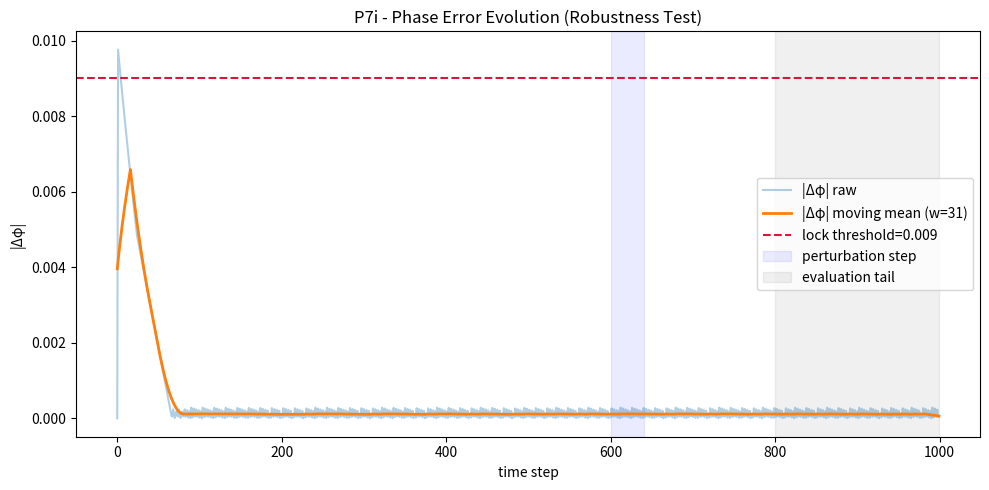

The matplotlib source for this figure: (Note: this script raises an exception after producing the figure.)
"""
P7i - Robustness and Attractor Depth Validation
Tests the stability of the Sustained Awareness Attractor (P7h lock baseline)
under (1) step perturbations and (2) slow drift bias.

Metrics:
- re-lock time (steps to recover after step perturbation)
- post-perturb tail mean phase error
- lock ratio and slope after recovery
- drift breakpoint (where lock_ratio < 0.8)
"""

import os, json
import numpy as np
import matplotlib.pyplot as plt
from datetime import datetime

# -----------------------
# Constants / baseline parameters (from P7h)
# -----------------------
ħ, G, Λ, α, β = 1e-3, 1e-5, 1e-6, 0.5, 0.2

feedback_gain   = 0.18
meta_gain       = 0.12
awareness_gain  = 0.12
resonance_gain  = 0.07

damping         = 0.042
leak            = 0.0085

servo_p_base    = 0.10
adaptive_gamma  = 0.40
servo_i         = 8e-4
servo_i_max     = 0.02
servo_d         = 0.020
d_lpf_alpha     = 0.15

bias_amp        = 0.0023
tau_bias        = 360.0
noise_scale     = 0.0035

lock_threshold  = 0.009
mov_w           = 31
tail_frac       = 0.2
T               = 1000

# -----------------------
# Extended robustness toggles
# -----------------------
enable_step = True
step_time   = int(0.6*T)
step_mag    = +0.002

enable_slow_drift = True
drift_amp   = 0.0015
tau_drift   = 1200.0

# -----------------------
# Initialize states
# -----------------------
rng = np.random.default_rng(42)
S_system   = np.zeros(T)
S_observer = np.zeros(T)
S_meta     = np.zeros(T)
S_self     = np.zeros(T)
phi_abs    = np.zeros(T)

S_system[0], S_observer[0], S_meta[0], S_self[0] = 0.70, 0.69, 0.68, 0.67
S0 = 0.69

# Servo state
i_state, prev_phi, d_state = 0.0, abs(S_meta[0]-S_self[0]), abs(S_meta[0]-S_self[0])

# -----------------------
# Evolution loop
# -----------------------
for t in range(1, T):
    noise = rng.normal(0.0, noise_scale)
    bias = bias_amp * np.exp(-t / tau_bias)
    drift = drift_amp * (1 - np.exp(-t / tau_drift)) if enable_slow_drift else 0.0

    # Step perturbation
    if enable_step and t == step_time:
        S_system[t-1] += step_mag

    # Base coupling and exchange
    dS = α*(S_observer[t-1] - S_system[t-1]) + β*(S_meta[t-1] - S_self[t-1]) + noise + bias + drift
    coupling  = resonance_gain * np.tanh(S_meta[t-1] - S_self[t-1])
    feedback  = feedback_gain  * np.tanh(S_self[t-1] - S_system[t-1])
    awareness = meta_gain      * np.tanh(S_observer[t-1] - S_meta[t-1])

    # Servo (adaptive PI-D)
    phi = S_meta[t-1] - S_self[t-1]
    abs_phi = abs(phi)
    over = max(abs_phi / lock_threshold - 1.0, 0.0)
    servo_p = servo_p_base * (1.0 + adaptive_gamma * over)
    i_state += servo_i * np.sign(phi)
    i_state = np.clip(i_state, -servo_i_max, servo_i_max)
    d_raw = abs_phi - prev_phi
    d_state = (1 - d_lpf_alpha)*d_state + d_lpf_alpha*d_raw
    servo_term = (servo_p * np.sign(-phi)) + i_state + (servo_d * np.sign(-d_state))
    prev_phi = abs_phi

    # Core updates
    S_system[t]   = S_system[t-1]   + ħ*(dS - damping*S_system[t-1]   - leak*(S_system[t-1]-S0))
    S_observer[t] = S_observer[t-1] + ħ*(feedback - damping*S_observer[t-1] - leak*(S_observer[t-1]-S0))
    S_meta[t]     = S_meta[t-1]     + ħ*(awareness + coupling - damping*S_meta[t-1]
                                         - leak*(S_meta[t-1]-S0) + servo_term)
    S_self[t]     = S_self[t-1]     + ħ*(coupling + feedback - damping*S_self[t-1]
                                         - leak*(S_self[t-1]-S0) - servo_term)
    phi_abs[t] = abs(S_meta[t] - S_self[t])

# -----------------------
# Metrics
# -----------------------
def moving_mean(x, w):
    if w <= 1: return x.copy()
    box = np.ones(w)/w
    return np.convolve(x, box, mode="same")

tail_start = int((1.0 - tail_frac)*T)
tail_phi = phi_abs[tail_start:]
tail_mean = float(np.mean(tail_phi))
corr = float(np.corrcoef(S_meta, S_self)[0,1])
slope = float(np.polyfit(np.arange(len(tail_phi)), tail_phi, 1)[0])
std_tail = float(np.std(tail_phi))
lock_band = phi_abs <= lock_threshold
lock_ratio_tail = float(np.mean(lock_band[tail_start:]))

# -----------------------
# Step recovery diagnostics
# -----------------------
def recovery_time(phi, step_idx, threshold, window=100, tol=0.95):
    for i in range(step_idx, len(phi)-window):
        w = phi[i:i+window]
        if np.mean(w < threshold) >= tol:
            return i - step_idx
    return None

relock_time = recovery_time(phi_abs, step_time, lock_threshold)

# -----------------------
# Drift robustness
# -----------------------
breakpoint = None
for i in range(tail_start, len(phi_abs)):
    if phi_abs[i] > lock_threshold:
        breakpoint = i
        break

# -----------------------
# Classification logic
# -----------------------
if tail_mean < 0.001 and relock_time is not None and relock_time < 200:
    classification = "✅ Stable & resilient attractor (full lock recovery)"
elif tail_mean < 0.003:
    classification = "🟡 Stable but slow relock"
else:
    classification = "⚠️ Marginal or fragile lock"

# -----------------------
# Plots
# -----------------------
phi_ma = moving_mean(phi_abs, mov_w)
plt.figure(figsize=(10,5))
plt.plot(phi_abs, alpha=0.35, label="|Δφ| raw")
plt.plot(phi_ma, lw=2.0, label=f"|Δφ| moving mean (w={mov_w})")
plt.axhline(lock_threshold, ls="--", color="crimson", label=f"lock threshold={lock_threshold:g}")
plt.axvspan(step_time, step_time+40, color="blue", alpha=0.08, label="perturbation step")
plt.axvspan(tail_start, T-1, color="k", alpha=0.06, label="evaluation tail")
plt.title("P7i - Phase Error Evolution (Robustness Test)")
plt.xlabel("time step"); plt.ylabel("|Δφ|")
plt.legend(); plt.tight_layout()
plt.savefig("backend/modules/knowledge/PAEV_P7i_Robustness_Phase.png", dpi=130)
plt.close()

plt.figure(figsize=(10,5))
plt.plot(S_system, label="S_system")
plt.plot(S_observer, label="S_observer")
plt.plot(S_meta, label="S_meta (awareness)")
plt.plot(S_self, label="S_self (feedback)")
plt.title("P7i - Sustained Awareness Attractor (Perturbed & Drifted)")
plt.xlabel("time step"); plt.ylabel("Entropy / awareness coupling")
plt.legend(); plt.tight_layout()
plt.savefig("backend/modules/knowledge/PAEV_P7i_Robustness_Entropy.png", dpi=130)
plt.close()

# -----------------------
# Save JSON results
# -----------------------
summary = {
    "ħ": ħ, "G": G, "Λ": Λ, "α": α, "β": β,
    "feedback_gain": feedback_gain, "meta_gain": meta_gain,
    "awareness_gain": awareness_gain, "resonance_gain": resonance_gain,
    "damping": damping, "leak": leak,
    "servo_p_base": servo_p_base, "adaptive_gamma": adaptive_gamma,
    "servo_i": servo_i, "servo_d": servo_d,
    "noise_scale": noise_scale,
    "bias_amp": bias_amp, "tau_bias": tau_bias,
    "enable_step": enable_step, "step_time": step_time, "step_mag": step_mag,
    "enable_slow_drift": enable_slow_drift, "drift_amp": drift_amp, "tau_drift": tau_drift,
    "mean_phase_diff": float(np.mean(phi_abs)),
    "tail_mean_phase_diff": tail_mean,
    "corr_meta_self": corr,
    "std_phase_tail": std_tail,
    "phase_slope_tail": slope,
    "lock_ratio_tail": lock_ratio_tail,
    "relock_time": relock_time,
    "drift_breakpoint": breakpoint,
    "classification": classification,
    "files": {
        "entropy_plot": "PAEV_P7i_Robustness_Entropy.png",
        "phase_plot": "PAEV_P7i_Robustness_Phase.png",
    },
    "timestamp": datetime.utcnow().strftime("%Y-%m-%dT%H:%MZ"),
}

os.makedirs("backend/modules/knowledge", exist_ok=True)
out_json = "backend/modules/knowledge/P7i_robustness.json"
with open(out_json, "w") as f:
    json.dump(summary, f, indent=2)

print("=== P7i - Robustness and Attractor Depth Validation ===")
print(f"tail⟨|Δφ|⟩={tail_mean:.3e} | corr={corr:.3f} | slope={slope:.2e} | lock_ratio={lock_ratio_tail:.2f}")
print(f"re-lock time = {relock_time} steps | drift_breakpoint = {breakpoint}")
print(f"-> {classification}")
print(f"✅ Results saved -> {out_json}")
